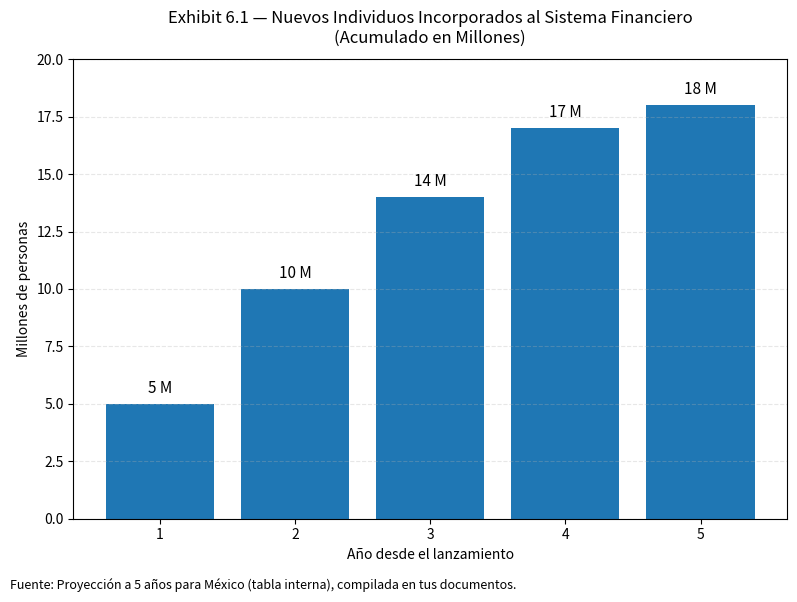

Write the Python code that produced this figure. (Note: this script raises an exception after producing the figure.)
# Exhibit 6.1 — Inclusión financiera (acumulado en millones)
# Requisitos: matplotlib; un gráfico por figura; sin colores específicos.

import matplotlib.pyplot as plt

years = [1, 2, 3, 4, 5]
new_users_m = [5, 10, 14, 17, 18]

fig1, ax1 = plt.subplots(figsize=(8, 6))
bars1 = ax1.bar(years, new_users_m)

ax1.set_title("Exhibit 6.1 — Nuevos Individuos Incorporados al Sistema Financiero\n(Acumulado en Millones)", pad=12)
ax1.set_xlabel("Año desde el lanzamiento")
ax1.set_ylabel("Millones de personas")
ax1.set_xticks(years)
ax1.set_ylim(0, 20)
ax1.yaxis.grid(True, linestyle='--', alpha=0.3)

for b, v in zip(bars1, new_users_m):
    ax1.text(b.get_x() + b.get_width()/2, v + 0.3, f"{v} M",
             ha="center", va="bottom", fontsize=11)

plt.figtext(0.01, 0.01, "Fuente: Proyección a 5 años para México (tabla interna), compilada en tus documentos.", ha="left", fontsize=9)

plt.tight_layout(rect=(0, 0.03, 1, 1))
plt.savefig("0_Analisis_Cuantitativo/Results/Nuevos/Exhibit6_1_Inclusion_Financiera_v2.png", dpi=300, bbox_inches="tight")
plt.savefig("0_Analisis_Cuantitativo/Results/Nuevos/Exhibit6_1_Inclusion_Financiera_v2.svg", bbox_inches="tight")
# plt.show()
